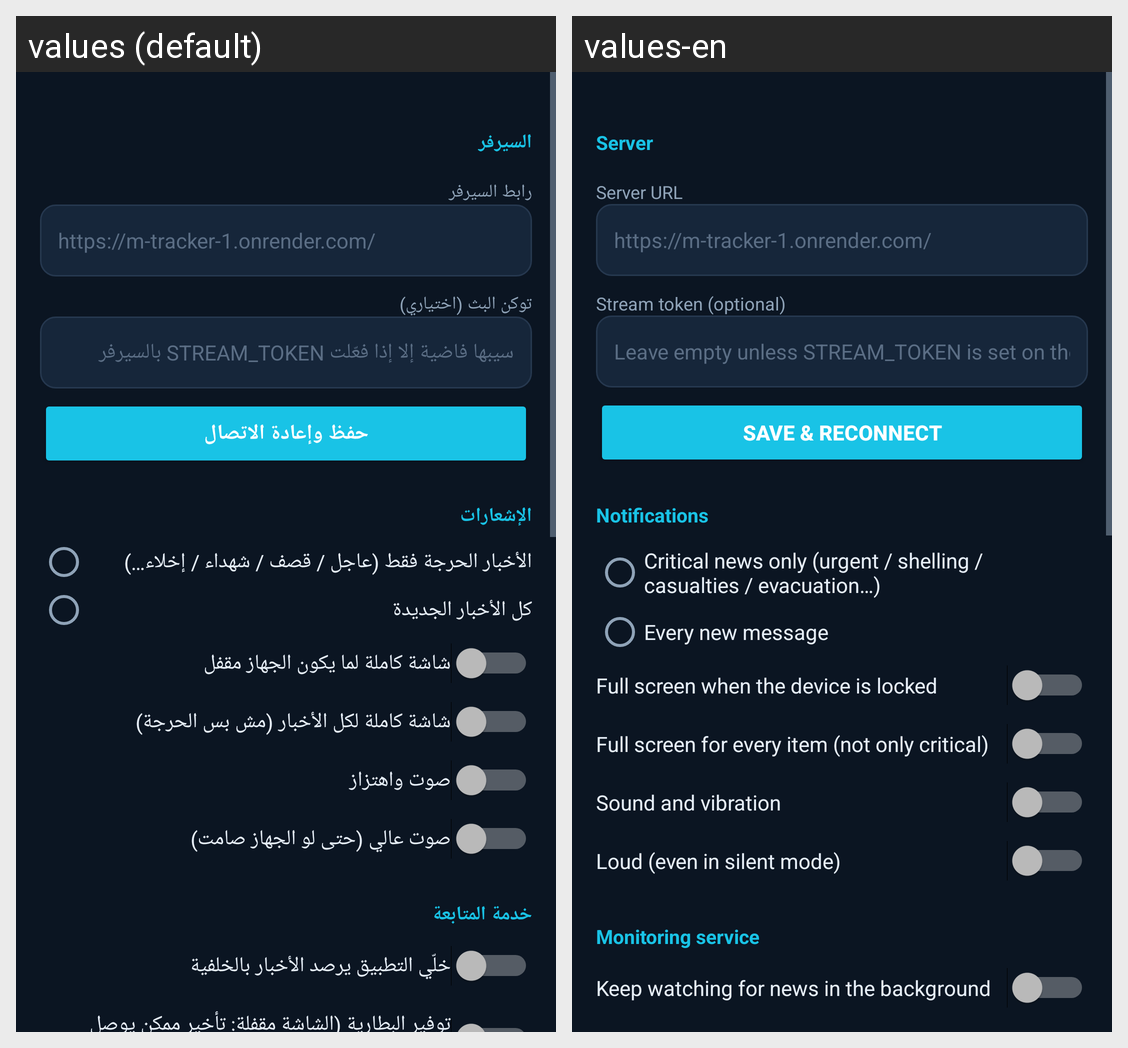

Translations of the strings shown on this Android screen, per locale in the grid:
Android screen res/layout/activity_settings.xml rendered under 2 locales, left to right: values (default), values-en. Device: Nexus 5 (rendered at 1080×1920; each locale shown at half size, 540×960, under a caption strip naming it); theme AppTheme.
Strings drawn on this screen, with the default value and each locale's value (text and hints the layout hard-codes, and strings that could not be matched under every locale, appear in the picture but are not listed):

sec_server
  values: السيرفر
  values-en: Server

f_url
  values: رابط السيرفر
  values-en: Server URL

f_url_hint
  values: https://m-tracker-1.onrender.com/
  values-en: https://m-tracker-1.onrender.com/  [not translated; the default value is used]

f_token
  values: توكن البث (اختياري)
  values-en: Stream token (optional)

f_token_hint
  values: سيبها فاضية إلا إذا فعّلت STREAM_TOKEN بالسيرفر
  values-en: Leave empty unless STREAM_TOKEN is set on the server

f_save
  values: حفظ وإعادة الاتصال
  values-en: Save & reconnect

sec_notif
  values: الإشعارات
  values-en: Notifications

scope_critical
  values: الأخبار الحرجة فقط (عاجل / قصف / شهداء / إخلاء…)
  values-en: Critical news only (urgent / shelling / casualties / evacuation…)

scope_all
  values: كل الأخبار الجديدة
  values-en: Every new message

sw_takeover
  values: شاشة كاملة لما يكون الجهاز مقفل
  values-en: Full screen when the device is locked

sw_takeover_all
  values: شاشة كاملة لكل الأخبار (مش بس الحرجة)
  values-en: Full screen for every item (not only critical)

sw_sound
  values: صوت واهتزاز
  values-en: Sound and vibration

sw_loud
  values: صوت عالي (حتى لو الجهاز صامت)
  values-en: Loud (even in silent mode)

sec_service
  values: خدمة المتابعة
  values-en: Monitoring service

sw_service
  values: خلّي التطبيق يرصد الأخبار بالخلفية
  values-en: Keep watching for news in the background
